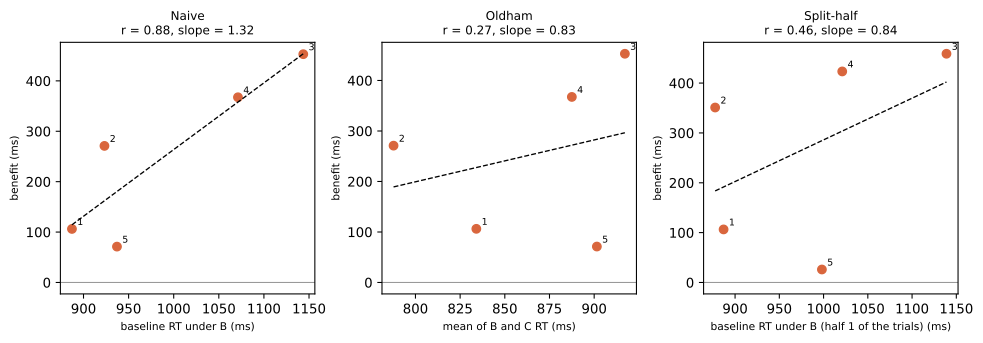

The data file committed next to this chart (first rows):
participant, finger_id, x, y, estimator
P20, 1, 0.8872, 0.1062, naive
P20, 2, 0.9232, 0.2709, naive
P20, 3, 1.144, 0.4529, naive
P20, 4, 1.071, 0.3674, naive
P20, 5, 0.9371, 0.07115, naive
P20, 1, 0.8341, 0.1062, oldham
P20, 2, 0.7877, 0.2709, oldham
P20, 3, 0.9172, 0.4529, oldham
P20, 4, 0.8875, 0.3674, oldham
P20, 5, 0.9015, 0.07115, oldham
P20, 1, 0.887, 0.1064, split_half
P20, 2, 0.8775, 0.351, split_half
P20, 3, 1.139, 0.4588, split_half
P20, 4, 1.021, 0.4233, split_half
P20, 5, 0.9981, 0.02604, split_half
